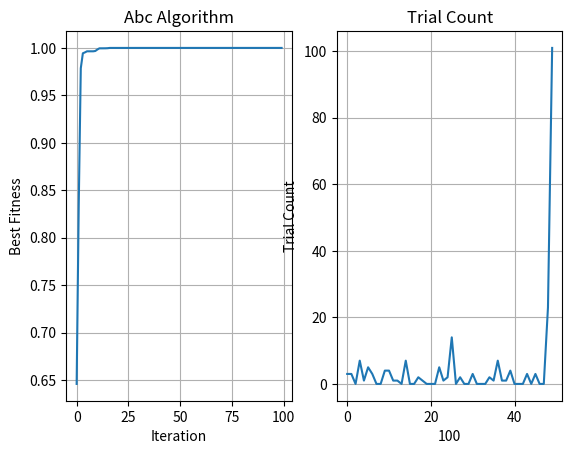

Here is the Python script that generated this plot:
import random
import numpy as np
import matplotlib.pyplot as plt

def objective_function(x):
    return sum(x**2)

def fitness(x):
    if x >= 0:
        return 1 / (1 + x)
    else:
        return 1 + abs(x)

def abc_algorithm(objective_function, num_Variables, colony_Size, num_iterations, LB, UB):
    best_Solution = None
    best_Fitness = -np.inf
    colony = []
    trial = [0] * colony_Size
    limit = colony_Size * num_Variables
    history = []
    trial_history = []

    for _ in range(colony_Size):
        solution = np.random.uniform(LB, UB, num_Variables)
        obj_func = objective_function(solution)
        fit = fitness(obj_func)
        colony.append((solution, fit))
        
        if fit > best_Fitness:
            best_Solution = solution
            best_Fitness = fit
    #ABC 
    for iterations in range(num_iterations):
        # Employed
        for i in range(colony_Size):
            solution = colony[i][0]

            while True:
                j = random.randint(0, colony_Size-1)
                if j !=i:
                    break

            new_Solution = solution.copy()
            k = random.randint(0, num_Variables-1)
            phi = random.uniform(-1,1)
            new_Solution[k] = solution[k] + phi *(solution[k]-colony[j][0][k])

            new_Solution = np.clip(new_Solution, LB, UB)
            new_obj_func = objective_function(new_Solution)
            new_fitness = fitness(new_obj_func)

            if new_fitness > colony[i][1]:
                colony[i] = (new_Solution, new_fitness)
                trial[i] = 0
                if new_fitness > best_Fitness:
                    best_Fitness = new_fitness
                    best_Solution = new_Solution
            else :
                trial[i] += 1
      
        max_fit = max(colony[i][1] for i in range (colony_Size))
        probabilities = [0.9 * (colony[i][1] / max_fit) + 0.1 for i in range (colony_Size)]
        # onlooker
        for _ in range(colony_Size):
            r = random.uniform(0,1)
            selected_index = 0
            for i in range (colony_Size) :
                if r < probabilities[i]:
                    selected_index = i
                    
            selected_Solution = colony[selected_index][0]

            new_Solution = selected_Solution.copy()
            k = random.randint(0, num_Variables-1)
            phi = random.uniform(-1,1)

            while True:
                j = random.randint(0, colony_Size-1)
                if j !=selected_index:
                    break

            new_Solution[k] = selected_Solution[k] + phi * (selected_Solution[k] - colony[j][0][k])
            new_Solution = np.clip(new_Solution, LB, UB)
            new_obj_func = objective_function(new_Solution)
            new_fitness = fitness(new_obj_func)

            if new_fitness > colony[selected_index][1]:
                colony[selected_index] = (new_Solution, new_fitness)
                trial[selected_index] = 0
                if new_fitness > best_Fitness:
                    best_Solution = new_Solution
                    best_Fitness = new_fitness
            else:
                trial[selected_index] += 1
        exceeded = []     
        # scout
        for i in range (colony_Size):
            if trial[i] > limit:
                exceeded.append(i)
        if len(exceeded) > 0:
            worst_index = exceeded[0]
            for k in exceeded:
                if colony[k][1] < colony[worst_index][1]:
                    worst_index = k
            new_Solution = np.random.uniform(LB, UB, num_Variables)
            new_obj_func = objective_function(new_Solution)
            new_fit = fitness(new_obj_func)

            colony[worst_index] = (new_Solution, new_fit)
            trial[worst_index] = 0

            if new_fit > best_Fitness:
                best_Solution = new_Solution
                best_Fitness = new_fit
        print(f"Iteration {iterations+1}: Best Fitness = {best_Fitness}")
        print(f"Best Solution = {best_Solution}")

        history.append(best_Fitness)
        trial_history.append(trial.copy())
    return best_Solution, best_Fitness, trial, history, trial_history


colony_Size = 50
num_Variables = 5
num_iterations = 100
LB = -5.0
UB = 5.0

best_Solution, best_Fitness, trial, history, trial_history = abc_algorithm(objective_function, num_Variables, colony_Size, num_iterations, LB, UB)

print("======Artificial Bee Colony======")
print("Best solution:", best_Solution)
print("Best Fitness:", best_Fitness)
print("Trial: ", trial)

plt.subplot(1,2,1)
plt.plot(history)
plt.grid()
plt.xlabel("Iteration")
plt.ylabel("Best Fitness")
plt.title("Abc Algorithm")

average_trial = [sum(t)/len(t) for t in trial_history]

plt.subplot(1,2,2)
plt.plot(trial)
plt.xlabel(num_iterations)
plt.ylabel("Trial Count")
plt.title("Trial Count")
plt.grid()
plt.show()
